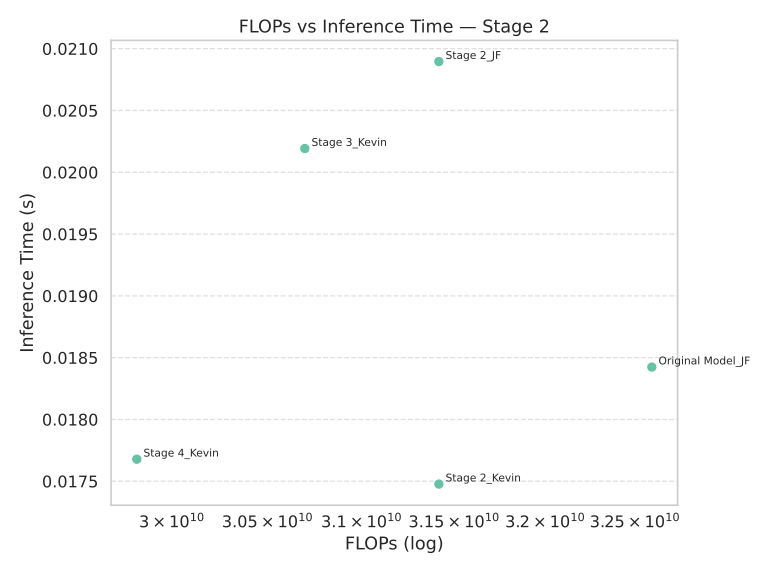

Data behind this chart, as committed beside it:
Model, FLOPs, Inference Time (s)
Stage 4_Kevin, 29818699776, 0.01768
Original Model_JF, 32595197952, 0.01842
Stage 3_Kevin, 30697537536, 0.02019
Stage 2_Kevin, 31417122816, 0.01748
Stage 2_JF, 31417122816, 0.0209
